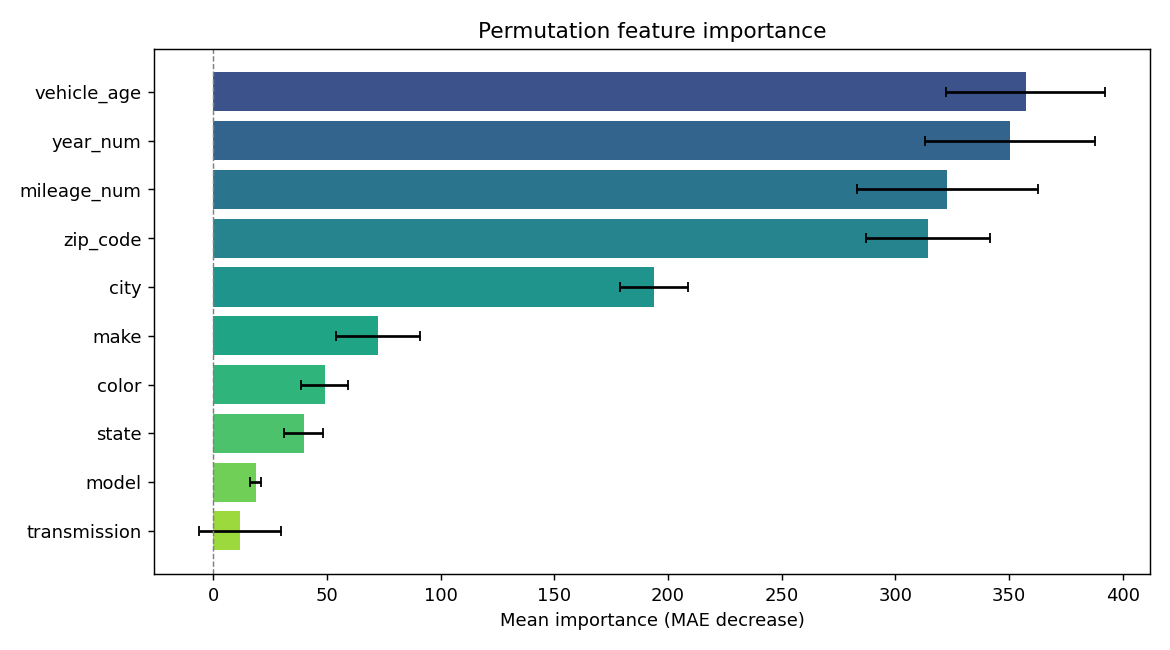

Values plotted in this chart, from the file beside it:
feature, importance, std
vehicle_age, 357.3, 35.01
year_num, 350.5, 37.55
mileage_num, 322.9, 39.95
zip_code, 314.4, 27.45
city, 194, 14.9
make, 72.6, 18.46
color, 49.02, 10.33
state, 39.68, 8.617
model, 18.58, 2.509
transmission, 11.76, 17.96
